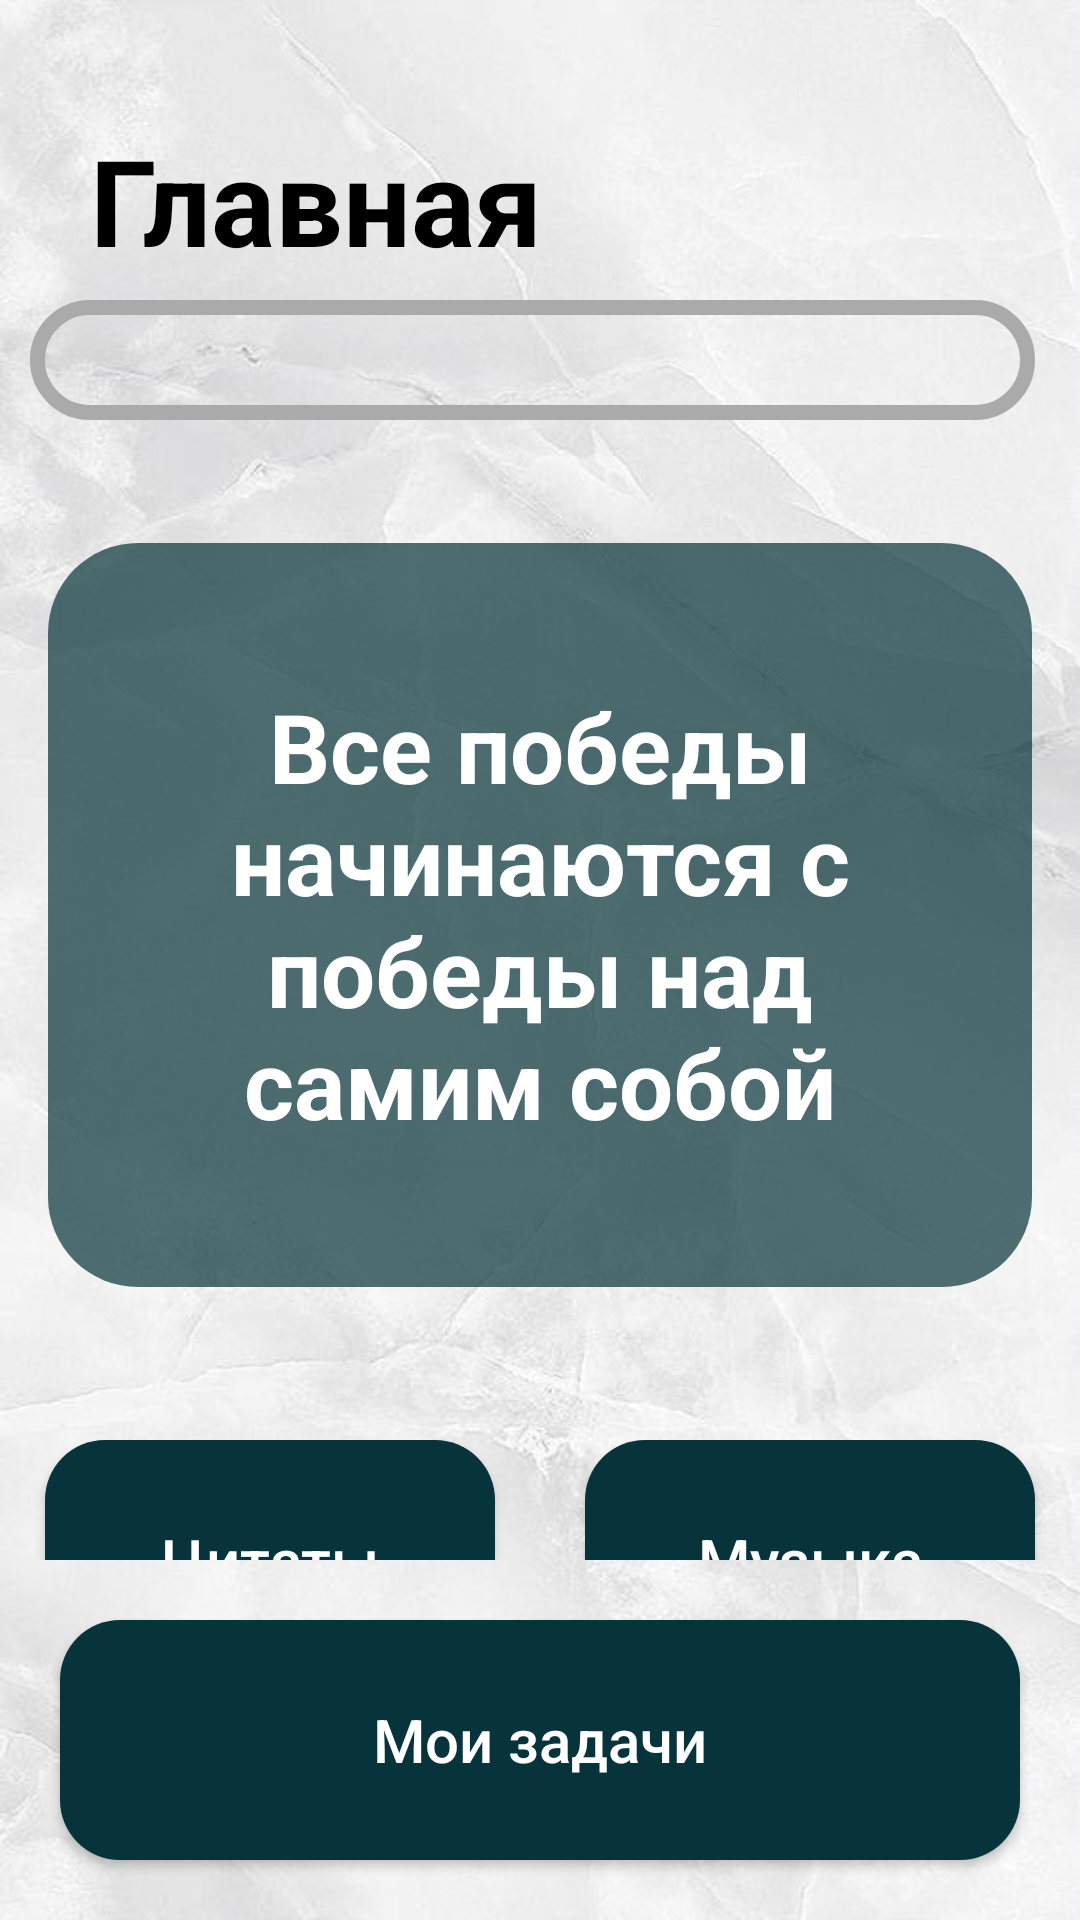

Produce the Android XML layout that renders to this screen, including the resource entries it uses.
<!-- AndroidManifest.xml: application theme Theme.BEFREE -->
<!-- res/layout/activity_fragment_home.xml -->
<?xml version="1.0" encoding="utf-8"?>
<LinearLayout xmlns:android="http://schemas.android.com/apk/res/android"
    xmlns:app="http://schemas.android.com/apk/res-auto"
    xmlns:tools="http://schemas.android.com/tools"
    android:layout_width="match_parent"
    android:layout_height="match_parent"
    tools:context=".Fragment_Home"
    android:background="@drawable/fon">
    <LinearLayout

        android:layout_width="match_parent"
        android:layout_height="match_parent"
        android:orientation="vertical">
        <FrameLayout
            android:layout_width="match_parent"
            android:layout_height="180dp">
            <TextView
                android:layout_width="wrap_content"
                android:layout_height="wrap_content"
                android:text="Главная"
                android:textSize="40dp"
                android:textColor="@color/black"
                android:textStyle="bold"
                android:layout_marginTop="40dp"
                android:layout_marginLeft="30dp"></TextView>
           <LinearLayout
               android:layout_width="match_parent"
               android:layout_height="match_parent"
               android:orientation="vertical">

               <EditText
                   android:layout_width="match_parent"
                   android:layout_height="40dp"
                   android:layout_marginLeft="10dp"
                   android:layout_marginTop="100dp"
                   android:layout_marginRight="15dp"
                   android:background="@drawable/poisk"
                   android:backgroundTint="@android:color/darker_gray"
                   android:textColor="@color/black"
                   android:textColorHint="@android:color/darker_gray"
                   android:textSize="15dp"
                   tools:ignore="TouchTargetSizeCheck,SpeakableTextPresentCheck"></EditText>
           </LinearLayout>
            <ImageView
                android:layout_width="wrap_content"
                android:layout_height="wrap_content"
                android:background="@drawable/pic_poisk"
                android:layout_gravity="right|bottom"
                android:layout_marginRight="35dp"
                android:layout_marginBottom="48dp"


                ></ImageView>
        </FrameLayout>
        <FrameLayout
            android:layout_width="match_parent"
            android:layout_height="300dp">
            <LinearLayout
                android:layout_width="match_parent"
                android:layout_height="250dp"
                android:background="@drawable/liner_bord"
                android:layout_marginLeft="15dp"
                android:layout_marginRight="15dp">
                <TextView

                    android:layout_width="match_parent"
                    android:layout_height="wrap_content"
                    android:text="Все победы начинаются с победы над самим собой"
                    android:lines="4"
                    android:textSize="32dp"
                    android:textColor="@color/white"
                    android:textStyle="bold"
                    android:layout_gravity="center"
                    android:textAlignment="center"
                    android:layout_marginLeft="25dp"
                    android:layout_marginRight="25dp"
                    ></TextView>
            </LinearLayout>
        </FrameLayout>
       <LinearLayout
           android:layout_weight="1"
           android:orientation="horizontal"
           android:layout_width="match_parent"
           android:layout_height="match_parent">
           <FrameLayout
               android:layout_weight="1"
               android:layout_width="match_parent"
               android:layout_height="match_parent">

               <androidx.appcompat.widget.AppCompatButton
                   android:layout_width="match_parent"
                   android:layout_height="80dp"
                   android:layout_marginLeft="15dp"
                   android:layout_marginRight="15dp"
                   android:background="@drawable/btnbord"
                   android:fontFamily="sans-serif-medium"
                   android:text="Цитаты"
                   android:textAllCaps="false"
                   android:textColor="@color/white"
                   android:textSize="20dp"
                   android:id="@+id/categor"></androidx.appcompat.widget.AppCompatButton>
               <androidx.appcompat.widget.AppCompatButton
                   android:layout_width="match_parent"
                   android:layout_height="80dp"
                   android:background="@drawable/btnbord"
                   android:text="Тренировка"
                   android:textColor="@color/white"
                   android:textSize="20dp"
                   android:layout_marginTop="100dp"
                   android:layout_marginLeft="15dp"
                   android:layout_marginRight="15dp"
                   android:textAllCaps="false"></androidx.appcompat.widget.AppCompatButton>
           </FrameLayout>
           <FrameLayout
               android:layout_weight="1"
               android:layout_width="match_parent"
               android:layout_height="match_parent">
               <androidx.appcompat.widget.AppCompatButton
                   android:layout_width="match_parent"
                   android:layout_height="80dp"
                   android:background="@drawable/btnbord"
                   android:layout_marginLeft="15dp"
                   android:layout_marginRight="15dp"
                   android:text="Музыка"
                   android:textColor="@color/white"
                   android:textSize="20dp"
                   android:textAllCaps="false"></androidx.appcompat.widget.AppCompatButton>
               <androidx.appcompat.widget.AppCompatButton
                   android:layout_width="match_parent"
                   android:layout_height="80dp"
                   android:background="@drawable/btnbord"
                   android:text="Гороскоп"
                   android:textColor="@color/white"
                   android:textSize="20dp"
                   android:layout_marginLeft="15dp"
                   android:layout_marginRight="15dp"
                   android:layout_marginTop="100dp"
                   android:textAllCaps="false"></androidx.appcompat.widget.AppCompatButton>
           </FrameLayout>


       </LinearLayout>
        <androidx.appcompat.widget.AppCompatButton
            android:layout_width="match_parent"
            android:layout_height="80dp"
            android:background="@drawable/btnbord"
            android:text="Мои задачи"
            android:textColor="@color/white"
            android:textSize="20dp"
            android:layout_margin="20dp"
            android:layout_marginLeft="40dp"
            android:layout_marginRight="40dp"
            android:textAllCaps="false"
            android:id="@+id/mytask"
            ></androidx.appcompat.widget.AppCompatButton>


    </LinearLayout>





</LinearLayout>
<!-- resources referenced by this layout -->
<resources>
  <!-- drawable btnbord (drawable) -->
  <?xml version="1.0" encoding="utf-8"?>
  <shape xmlns:android="http://schemas.android.com/apk/res/android">
      <solid android:color="#06343A" ></solid>
      <corners android:radius="20dp"></corners>
      <stroke
          android:width="0dp"
          ></stroke>
  
  </shape>
  <!-- drawable fon: jpg bitmap (drawable, 41912 bytes) -->
  <!-- drawable liner_bord (drawable) -->
  <?xml version="1.0" encoding="utf-8"?>
  <shape xmlns:android="http://schemas.android.com/apk/res/android">
      <solid android:color="#B306343A"></solid>
      <corners android:radius="30dp"></corners>
      <stroke android:width="2dp"
          android:color="#0000"></stroke>
  </shape>
  <!-- drawable poisk (drawable) -->
  <?xml version="1.0" encoding="utf-8"?>
  <shape xmlns:android="http://schemas.android.com/apk/res/android">
      <solid android:color="#0000"></solid>
      <corners android:radius="20dp"></corners>
      <stroke
          android:width="5dp"
          android:color="#000000"></stroke>
  </shape>
  <style name="Theme.BEFREE" parent="Theme.MaterialComponents.DayNight.NoActionBar">
          
          <item name="colorPrimary">@color/purple_500</item>
          <item name="colorPrimaryVariant">@color/purple_700</item>
          <item name="colorOnPrimary">@color/white</item>
          
          <item name="colorSecondary">@color/teal_200</item>
          <item name="colorSecondaryVariant">@color/teal_700</item>
          <item name="colorOnSecondary">@color/black</item>
          <item name="android:windowTranslucentStatus">true</item>
          
          <item name="android:statusBarColor" tools:targetApi="l">?attr/colorPrimaryVariant</item>
          
      </style>
  <!-- not gathered from this repository: default colours our renderer supplied (Android Studio template values) -->
  <color name="purple_500">#FF6200EE</color>
  <color name="purple_700">#FF3700B3</color>
  <color name="teal_200">#FF03DAC5</color>
  <color name="teal_700">#FF018786</color>
  <color name="black">#FF000000</color>
  <color name="white">#FFFFFFFF</color>
</resources>
